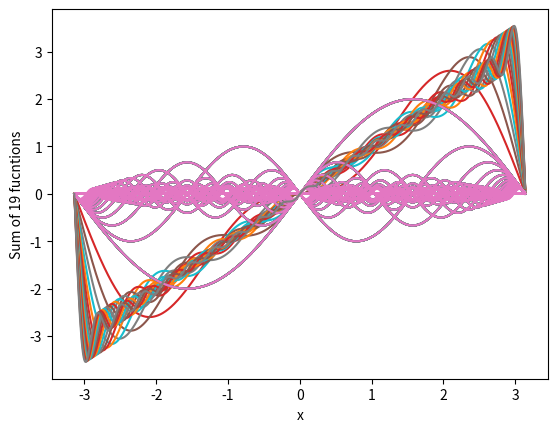

The script that saved this image:
from matplotlib import pyplot as plt
import math
import numpy as np

def t_i(i, x):
    # i = 1 --> t_i = 2sin(x)
    # i = 2 --> t_i = -1 sin(2x)
    # i = 3 --> t_i = 0.666 sin(3x)
    # i = 4 --> t_i = - 0.5 sin(4x) 
    ti = (2/i)*(-1)**(i+1) * math.sin(i*x)


    # ti = (((-1)**i)/i**2) * math.cos(i*x)
    return ti

def s_N(N, x):
    sum_N = 0
    for i in range(N):
        sum_N += t_i(i+1, x)
    # return math.pi**2/3 + sum_N
    return sum_N


x_all = list(np.arange(-math.pi, math.pi, 0.01))
x_all_all = []
y_all_all = []
for i in range(1, 20):
    y_all = []
    s_all = []
    for x in x_all:
        y_all.append(t_i(i,x))
        s_all.append(s_N(i,x))
    x_all_all.extend(x_all.copy())
    y_all_all.extend(y_all.copy())
    # import matplotlib.pyplot as plt
    plt.plot(x_all_all, y_all_all)
    plt.xlabel('x')
    plt.ylabel(f't_{i}')
    plt.show()

    plt.plot(x_all, s_all)
    plt.xlabel('x')
    plt.ylabel(f'Sum of {i} fucntions')
    plt.show()

        

# y = x